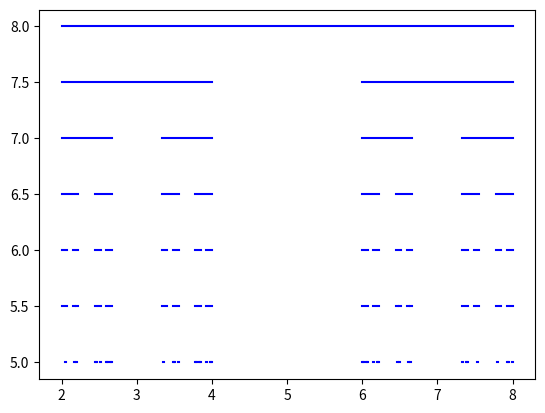

The matplotlib source for this figure:
import matplotlib.pyplot as plt


x = [2,8]
y = [8,8]

def plot(x,y,counter):

    if (counter) > 1   :

        plt.plot(x,y,'b')

        plot([x[0],x[0]+(x[1]-x[0])/3] , [y[0]-0.5,y[1]-0.5],counter/3)
        plot([2/3*(x[1]-x[0])+x[0],x[1]] , [y[0]-0.5,y[1]-0.5],counter/3)
        print(counter)
        
    
    

plot(x,y,900)
plt.show()
